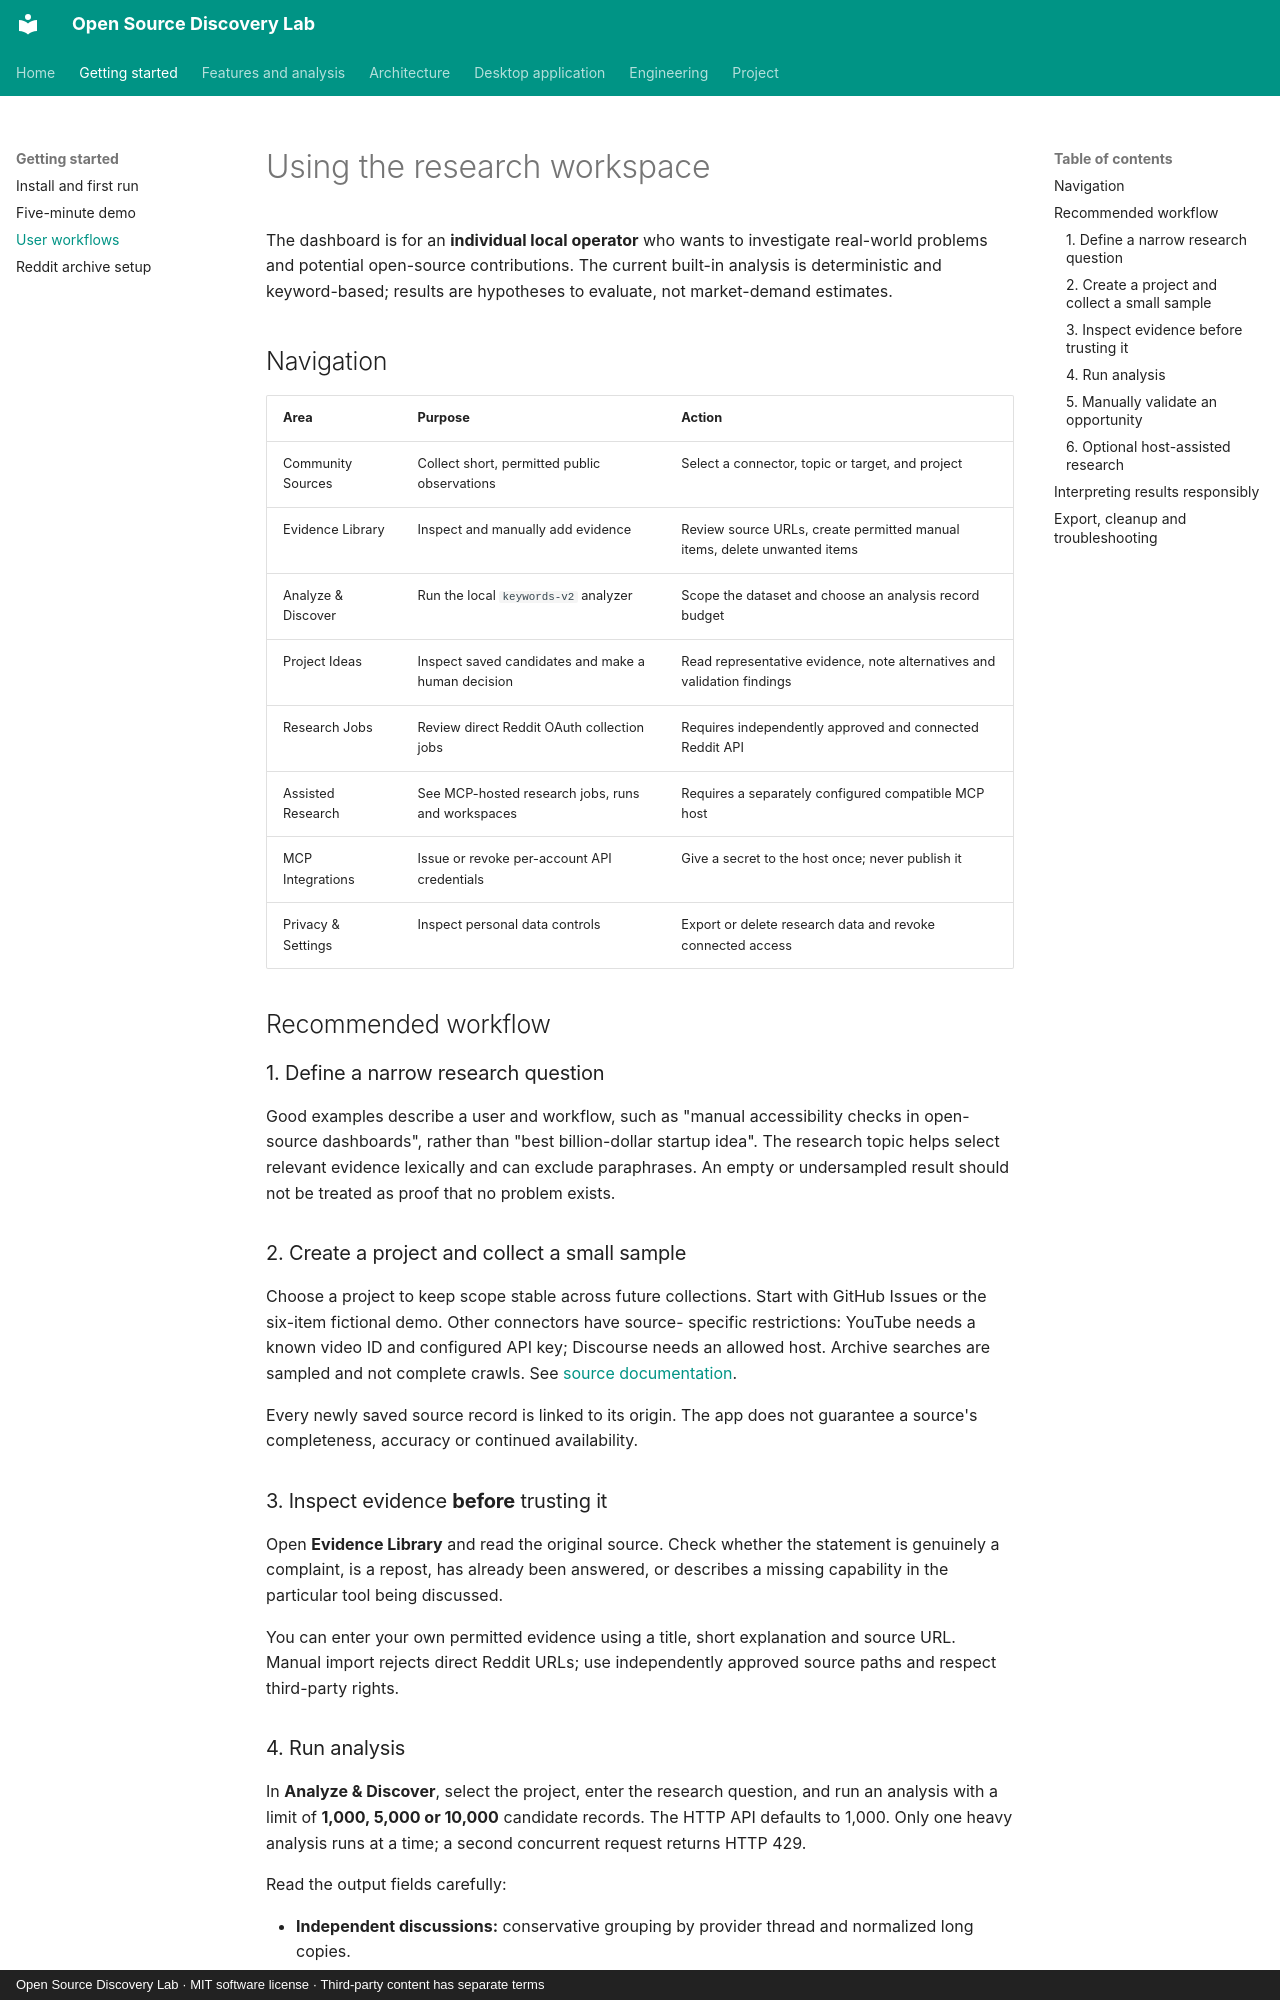

repository: savisaluwadana/Pain-Point-Analyzer · page: USER_GUIDE/index.html · generator: mkdocs · copyright: Open Source Discovery Lab · MIT software license · Third-party content has separate terms

# Using the research workspace

The dashboard is for an **individual local operator** who wants to investigate real-world problems
and potential open-source contributions. The current built-in analysis is deterministic and
keyword-based; results are hypotheses to evaluate, not market-demand estimates.

## Navigation

| Area | Purpose | Action |
| --- | --- | --- |
| Community Sources | Collect short, permitted public observations | Select a connector, topic or target, and project |
| Evidence Library | Inspect and manually add evidence | Review source URLs, create permitted manual items, delete unwanted items |
| Analyze & Discover | Run the local `keywords-v2` analyzer | Scope the dataset and choose an analysis record budget |
| Project Ideas | Inspect saved candidates and make a human decision | Read representative evidence, note alternatives and validation findings |
| Research Jobs | Review direct Reddit OAuth collection jobs | Requires independently approved and connected Reddit API |
| Assisted Research | See MCP-hosted research jobs, runs and workspaces | Requires a separately configured compatible MCP host |
| MCP Integrations | Issue or revoke per-account API credentials | Give a secret to the host once; never publish it |
| Privacy & Settings | Inspect personal data controls | Export or delete research data and revoke connected access |

## Recommended workflow

### 1. Define a narrow research question

Good examples describe a user and workflow, such as "manual accessibility checks in
open-source dashboards", rather than "best billion-dollar startup idea". The
research topic helps select relevant evidence lexically and can exclude
paraphrases. An empty or undersampled result should not be treated as proof
that no problem exists.

### 2. Create a project and collect a small sample

Choose a project to keep scope stable across future collections. Start with
GitHub Issues or the six-item fictional demo. Other connectors have source-
specific restrictions: YouTube needs a known video ID and configured API key;
Discourse needs an allowed host. Archive searches are sampled and not
complete crawls. See [source documentation](SOURCES.md).

Every newly saved source record is linked to its origin. The app does not
guarantee a source's completeness, accuracy or continued availability.

### 3. Inspect evidence **before** trusting it

Open **Evidence Library** and read the original source. Check whether the
statement is genuinely a complaint, is a repost, has already been answered,
or describes a missing capability in the particular tool being discussed.

You can enter your own permitted evidence using a title, short explanation and
source URL. Manual import rejects direct Reddit URLs; use independently
approved source paths and respect third-party rights.
